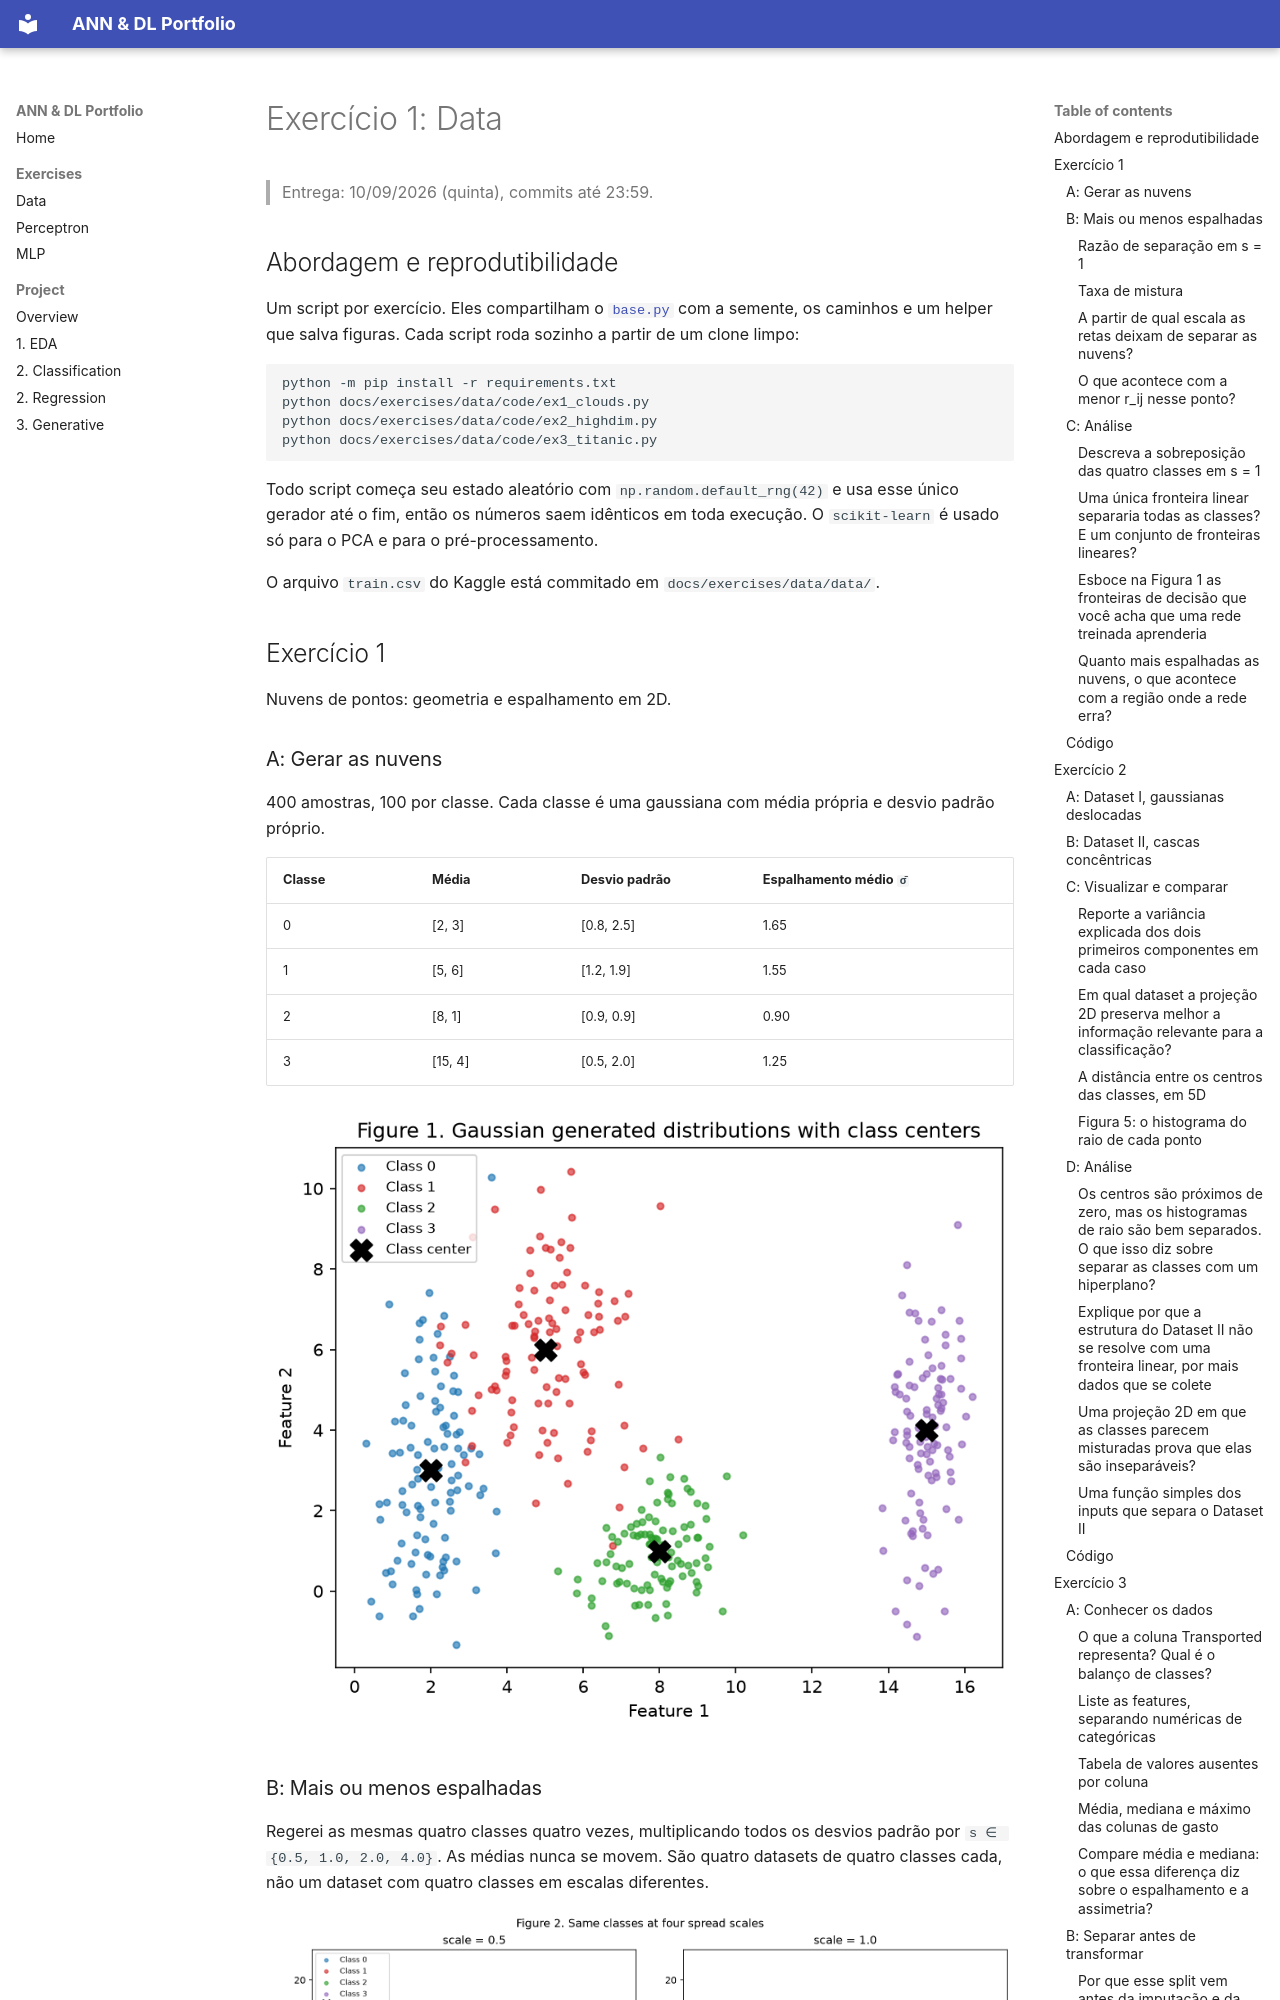

repository: kikepuppi/neuralnetworks-and-deeplearning-insper · page: exercises/data/index.pt/index.html · generator: mkdocs

---
exercise: data
ai_use: "Usei o Claude para escrever uma primeira versão dos scripts e deste texto, e para revisar a minha análise. Depois reescrevi o código, rodei todos os scripts e conferi cada parâmetro, fórmula e número contra o enunciado. Eu entendo e sei explicar cada parte do que está sendo entregue."
---

# Exercício 1: Data

> Entrega: 10/09/2026 (quinta), commits até 23:59.

## Abordagem e reprodutibilidade

Um script por exercício. Eles compartilham o [`base.py`](https://github.com/kikepuppi/neuralnetworks-and-deeplearning-insper/blob/main/docs/exercises/data/code/base.py) com a semente, os caminhos e um helper que salva figuras. Cada script roda sozinho a partir de um clone limpo:

```bash
python -m pip install -r requirements.txt
python docs/exercises/data/code/ex1_clouds.py
python docs/exercises/data/code/ex2_highdim.py
python docs/exercises/data/code/ex3_titanic.py
```

Todo script começa seu estado aleatório com `np.random.default_rng(42)` e usa esse único gerador até o fim, então os números saem idênticos em toda execução. O `scikit-learn` é usado só para o PCA e para o pré-processamento.

O arquivo `train.csv` do Kaggle está commitado em `docs/exercises/data/data/`.

## Exercício 1
Nuvens de pontos: geometria e espalhamento em 2D.

### A: Gerar as nuvens

400 amostras, 100 por classe. Cada classe é uma gaussiana com média própria e desvio padrão próprio.

| Classe | Média | Desvio padrão | Espalhamento médio `σ̄` |
|---|---|---|---|
| 0 | [2, 3] | [0.8, 2.5] | 1.65 |
| 1 | [5, 6] | [1.2, 1.9] | 1.55 |
| 2 | [8, 1] | [0.9, 0.9] | 0.90 |
| 3 | [15, 4] | [0.5, 2.0] | 1.25 |

![Figura 1](figures/fig1.png)

### B: Mais ou menos espalhadas

Regerei as mesmas quatro classes quatro vezes, multiplicando todos os desvios padrão por `s ∈ {0.5, 1.0, 2.0, 4.0}`. As médias nunca se movem. São quatro datasets de quatro classes cada, não um dataset com quatro classes em escalas diferentes.

![Figura 2](figures/fig2.png)
